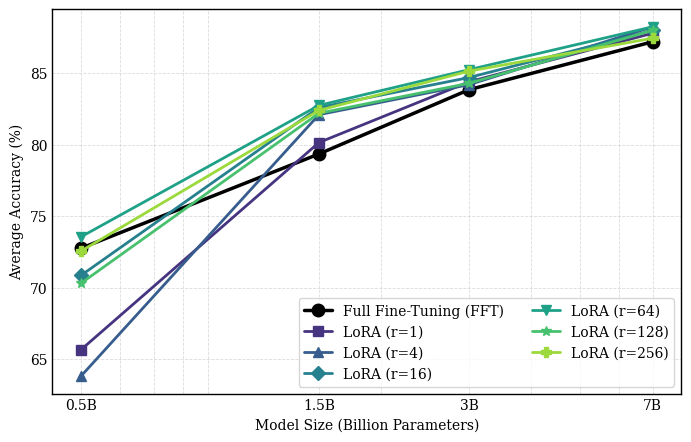
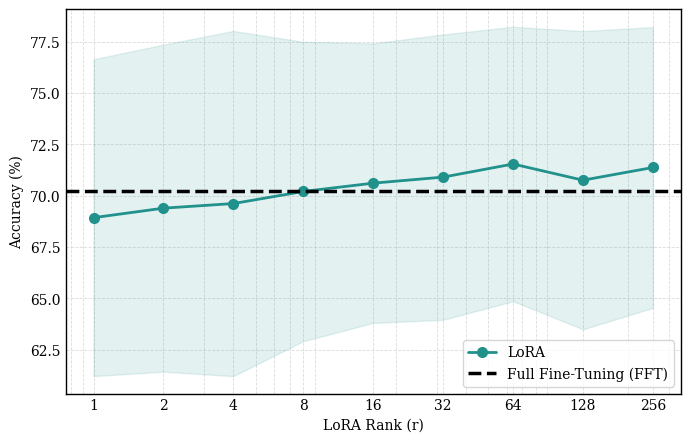

Write the Python code that produced these figures, in order.
import os
from pathlib import Path
import re
import matplotlib
matplotlib.use("Agg")  # Headless-friendly backend
import matplotlib.pyplot as plt
import numpy as np





def parse_table_tex(file_path):
    """
    Parse the LaTeX table and extract accuracy data.
    
    Returns:
        dict: {dataset: {size: {method: accuracy}}}
    """
    with open(file_path, 'r') as f:
        content = f.read()
    
    # Extract data rows for each dataset
    datasets = {}
    
    # Pattern to match dataset rows
    # BoolQ rows
    boolq_pattern = r'BoolQ.*?0\.5B.*?(\d+\.\d+).*?(\d+\.\d+).*?(\d+\.\d+).*?(\d+\.\d+).*?(\d+\.\d+).*?(\d+\.\d+).*?(\d+\.\d+).*?(\d+\.\d+).*?(\d+\.\d+).*?(\d+\.\d+).*?(\d+\.\d+).*?(\d+\.\d+).*?(\d+\.\d+).*?1\.5B.*?(\d+\.\d+).*?(\d+\.\d+).*?(\d+\.\d+).*?(\d+\.\d+).*?(\d+\.\d+).*?(\d+\.\d+).*?(\d+\.\d+).*?(\d+\.\d+).*?(\d+\.\d+).*?(\d+\.\d+).*?(\d+\.\d+).*?(\d+\.\d+).*?3B.*?(\d+\.\d+).*?(\d+\.\d+).*?(\d+\.\d+).*?(\d+\.\d+).*?(\d+\.\d+).*?(\d+\.\d+).*?(\d+\.\d+).*?(\d+\.\d+).*?(\d+\.\d+).*?(\d+\.\d+).*?(\d+\.\d+).*?7B.*?(\d+\.\d+).*?(\d+\.\d+).*?(\d+\.\d+).*?(\d+\.\d+).*?(\d+\.\d+).*?(\d+\.\d+).*?(\d+\.\d+).*?(\d+\.\d+).*?(\d+\.\d+).*?(\d+\.\d+)'
    
    # Simpler approach: extract all numbers from each dataset section
    datasets_data = {}
    
    # Split by dataset
    boolq_section = re.search(r'BoolQ.*?ARC-Easy', content, re.DOTALL)
    arc_easy_section = re.search(r'ARC-Easy.*?ARC-Challenge', content, re.DOTALL)
    
    def extract_numbers_from_line(line):
        # Remove textcolor commands and extract numbers
        line = re.sub(r'\\textcolor\{blue\}\{', '', line)
        line = re.sub(r'\}', '', line)
        # Extract all decimal numbers
        numbers = re.findall(r'\d+\.\d+', line)
        return [float(n) for n in numbers]
    
    # Parse BoolQ
    if boolq_section:
        lines = boolq_section.group(0).split('&')
        boolq_lines = []
        for line in content.split('\n'):
            if 'BoolQ' in line or ('0.5B' in line and 'BoolQ' in content[content.find('BoolQ'):content.find('ARC-Easy')]):
                if '0.5B' in line or '1.5B' in line or '3B' in line or '7B' in line:
                    boolq_lines.append(line)
        
        datasets_data['BoolQ'] = {}
        for line in boolq_lines:
            if '0.5B' in line:
                nums = extract_numbers_from_line(line)
                if len(nums) >= 10:
                    datasets_data['BoolQ']['0.5B'] = {
                        'FFT': nums[0],
                        'LoRA_1': nums[1], 'LoRA_2': nums[2], 'LoRA_4': nums[3],
                        'LoRA_8': nums[4], 'LoRA_16': nums[5], 'LoRA_32': nums[6],
                        'LoRA_64': nums[7], 'LoRA_128': nums[8], 'LoRA_256': nums[9]
                    }
            elif '1.5B' in line:
                nums = extract_numbers_from_line(line)
                if len(nums) >= 10:
                    datasets_data['BoolQ']['1.5B'] = {
                        'FFT': nums[0],
                        'LoRA_1': nums[1], 'LoRA_2': nums[2], 'LoRA_4': nums[3],
                        'LoRA_8': nums[4], 'LoRA_16': nums[5], 'LoRA_32': nums[6],
                        'LoRA_64': nums[7], 'LoRA_128': nums[8], 'LoRA_256': nums[9]
                    }
            elif '3B' in line:
                nums = extract_numbers_from_line(line)
                if len(nums) >= 10:
                    datasets_data['BoolQ']['3B'] = {
                        'FFT': nums[0],
                        'LoRA_1': nums[1], 'LoRA_2': nums[2], 'LoRA_4': nums[3],
                        'LoRA_8': nums[4], 'LoRA_16': nums[5], 'LoRA_32': nums[6],
                        'LoRA_64': nums[7], 'LoRA_128': nums[8], 'LoRA_256': nums[9]
                    }
            elif '7B' in line:
                nums = extract_numbers_from_line(line)
                if len(nums) >= 10:
                    datasets_data['BoolQ']['7B'] = {
                        'FFT': nums[0],
                        'LoRA_1': nums[1], 'LoRA_2': nums[2], 'LoRA_4': nums[3],
                        'LoRA_8': nums[4], 'LoRA_16': nums[5], 'LoRA_32': nums[6],
                        'LoRA_64': nums[7], 'LoRA_128': nums[8], 'LoRA_256': nums[9]
                    }
    
    # Parse ARC-Easy
    if arc_easy_section:
        datasets_data['ARC-Easy'] = {}
        for line in content.split('\n'):
            if 'ARC-Easy' in line or ('0.5B' in line and 'ARC-Easy' in content[content.find('ARC-Easy'):content.find('ARC-Challenge')]):
                if '0.5B' in line or '1.5B' in line or '3B' in line or '7B' in line:
                    nums = extract_numbers_from_line(line)
                    if len(nums) >= 10:
                        if '0.5B' in line:
                            datasets_data['ARC-Easy']['0.5B'] = {
                                'FFT': nums[0],
                                'LoRA_1': nums[1], 'LoRA_2': nums[2], 'LoRA_4': nums[3],
                                'LoRA_8': nums[4], 'LoRA_16': nums[5], 'LoRA_32': nums[6],
                                'LoRA_64': nums[7], 'LoRA_128': nums[8], 'LoRA_256': nums[9]
                            }
                        elif '1.5B' in line:
                            datasets_data['ARC-Easy']['1.5B'] = {
                                'FFT': nums[0],
                                'LoRA_1': nums[1], 'LoRA_2': nums[2], 'LoRA_4': nums[3],
                                'LoRA_8': nums[4], 'LoRA_16': nums[5], 'LoRA_32': nums[6],
                                'LoRA_64': nums[7], 'LoRA_128': nums[8], 'LoRA_256': nums[9]
                            }
                        elif '3B' in line:
                            datasets_data['ARC-Easy']['3B'] = {
                                'FFT': nums[0],
                                'LoRA_1': nums[1], 'LoRA_2': nums[2], 'LoRA_4': nums[3],
                                'LoRA_8': nums[4], 'LoRA_16': nums[5], 'LoRA_32': nums[6],
                                'LoRA_64': nums[7], 'LoRA_128': nums[8], 'LoRA_256': nums[9]
                            }
                        elif '7B' in line:
                            datasets_data['ARC-Easy']['7B'] = {
                                'FFT': nums[0],
                                'LoRA_1': nums[1], 'LoRA_2': nums[2], 'LoRA_4': nums[3],
                                'LoRA_8': nums[4], 'LoRA_16': nums[5], 'LoRA_32': nums[6],
                                'LoRA_64': nums[7], 'LoRA_128': nums[8], 'LoRA_256': nums[9]
                            }
    
    return datasets_data


def parse_table_tex_manual(file_path):
    """
    Manually parse the table based on the known structure.
    """
    data = {
        'BoolQ': {
            '0.5B': {'FFT': 82.2, 'LoRA_1': 64.6, 'LoRA_2': 65.5, 'LoRA_4': 62.5, 'LoRA_8': 70.4, 
                     'LoRA_16': 75.4, 'LoRA_32': 75.6, 'LoRA_64': 80.7, 'LoRA_128': 75.4, 'LoRA_256': 80.0},
            '1.5B': {'FFT': 85.9, 'LoRA_1': 81.0, 'LoRA_2': 81.5, 'LoRA_4': 83.4, 'LoRA_8': 82.8,
                     'LoRA_16': 84.7, 'LoRA_32': 86.9, 'LoRA_64': 85.0, 'LoRA_128': 84.9, 'LoRA_256': 85.6},
            '3B': {'FFT': 88.5, 'LoRA_1': 86.9, 'LoRA_2': 87.1, 'LoRA_4': 87.4, 'LoRA_8': 87.4,
                   'LoRA_16': 87.5, 'LoRA_32': 87.3, 'LoRA_64': 88.3, 'LoRA_128': 86.8, 'LoRA_256': 88.0},
            '7B': {'FFT': 89.7, 'LoRA_1': 89.3, 'LoRA_2': 89.5, 'LoRA_4': 89.7, 'LoRA_8': 89.7,
                   'LoRA_16': 89.6, 'LoRA_32': 89.5, 'LoRA_64': 90.0, 'LoRA_128': 89.7, 'LoRA_256': 89.7}
        },
        'ARC-Easy': {
            '0.5B': {'FFT': 61.0, 'LoRA_1': 64.6, 'LoRA_2': 65.6, 'LoRA_4': 65.1, 'LoRA_8': 65.5,
                     'LoRA_16': 65.8, 'LoRA_32': 65.1, 'LoRA_64': 64.7, 'LoRA_128': 64.5, 'LoRA_256': 64.4},
            '1.5B': {'FFT': 73.7, 'LoRA_1': 76.8, 'LoRA_2': 77.5, 'LoRA_4': 79.0, 'LoRA_8': 79.1,
                     'LoRA_16': 79.1, 'LoRA_32': 78.7, 'LoRA_64': 79.1, 'LoRA_128': 80.0, 'LoRA_256': 80.7},
            '3B': {'FFT': 80.9, 'LoRA_1': 78.2, 'LoRA_2': 79.0, 'LoRA_4': 81.0, 'LoRA_8': 79.6,
                   'LoRA_16': 80.2, 'LoRA_32': 80.5, 'LoRA_64': 80.5, 'LoRA_128': 79.5, 'LoRA_256': 81.9},
            '7B': {'FFT': 85.0, 'LoRA_1': 82.4, 'LoRA_2': 83.3, 'LoRA_4': 83.2, 'LoRA_8': 82.9,
                   'LoRA_16': 82.7, 'LoRA_32': 82.8, 'LoRA_64': 82.6, 'LoRA_128': 82.8, 'LoRA_256': 82.2}
        },
        'ARC-Challenge': {
            '0.5B': {'FFT': 30.9, 'LoRA_1': 29.6, 'LoRA_2': 30.0, 'LoRA_4': 30.2, 'LoRA_8': 31.4,
                     'LoRA_16': 30.4, 'LoRA_32': 31.4, 'LoRA_64': 31.4, 'LoRA_128': 30.6, 'LoRA_256': 31.1},
            '1.5B': {'FFT': 44.8, 'LoRA_1': 40.9, 'LoRA_2': 40.3, 'LoRA_4': 41.7, 'LoRA_8': 41.1,
                     'LoRA_16': 41.8, 'LoRA_32': 40.8, 'LoRA_64': 42.2, 'LoRA_128': 41.4, 'LoRA_256': 42.7},
            '3B': {'FFT': 47.3, 'LoRA_1': 44.6, 'LoRA_2': 44.2, 'LoRA_4': 44.1, 'LoRA_8': 45.0,
                   'LoRA_16': 45.2, 'LoRA_32': 48.2, 'LoRA_64': 48.8, 'LoRA_128': 49.0, 'LoRA_256': 48.2},
            '7B': {'FFT': 53.5, 'LoRA_1': 49.8, 'LoRA_2': 53.1, 'LoRA_4': 52.9, 'LoRA_8': 53.1,
                   'LoRA_16': 52.3, 'LoRA_32': 52.9, 'LoRA_64': 55.8, 'LoRA_128': 54.7, 'LoRA_256': 55.7}
        },
        'Commonsense-QA': {
            '0.5B': {'FFT': 63.3, 'LoRA_1': 66.7, 'LoRA_2': 65.3, 'LoRA_4': 65.1, 'LoRA_8': 66.5,
                     'LoRA_16': 66.3, 'LoRA_32': 66.0, 'LoRA_64': 66.4, 'LoRA_128': 65.2, 'LoRA_256': 65.1},
            '1.5B': {'FFT': 72.8, 'LoRA_1': 79.3, 'LoRA_2': 79.6, 'LoRA_4': 80.8, 'LoRA_8': 79.7,
                     'LoRA_16': 80.5, 'LoRA_32': 79.9, 'LoRA_64': 80.5, 'LoRA_128': 79.5, 'LoRA_256': 79.2},
            '3B': {'FFT': 79.2, 'LoRA_1': 81.9, 'LoRA_2': 82.3, 'LoRA_4': 81.0, 'LoRA_8': 82.3,
                   'LoRA_16': 81.9, 'LoRA_32': 82.3, 'LoRA_64': 82.2, 'LoRA_128': 81.8, 'LoRA_256': 82.3},
            '7B': {'FFT': 84.7, 'LoRA_1': 86.3, 'LoRA_2': 86.5, 'LoRA_4': 86.8, 'LoRA_8': 86.8,
                   'LoRA_16': 86.4, 'LoRA_32': 86.6, 'LoRA_64': 86.5, 'LoRA_128': 86.3, 'LoRA_256': 85.2}
        }
    }
    return data


def plot_figure1_accuracy_vs_model_size(datasets_data, dataset_name='BoolQ', 
                                        lora_ranks=[1, 2, 4, 8, 16, 32, 64, 128, 256], output_dir='figures'):
    """
    Figure 1: Accuracy vs Model Size
    
    Args:
        datasets_data: Parsed data dictionary
        dataset_name: Which dataset to plot (e.g., 'BoolQ' or 'ARC-Easy')
        lora_ranks: List of LoRA ranks to plot
        output_dir: Directory to save the figure
    """
    if dataset_name not in datasets_data:
        print(f"Dataset {dataset_name} not found. Available: {list(datasets_data.keys())}")
        return
    
    data = datasets_data[dataset_name]
    
    # Model sizes in billions (for plotting)
    model_sizes = [0.5, 1.5, 3.0, 7.0]
    
    # Model size keys in the data dictionary
    size_keys = ['0.5B', '1.5B', '3B', '7B']
    
    # Extract FFT accuracies
    fft_accuracies = [data[size_key]['FFT'] for size_key in size_keys]
    
    # Extract LoRA accuracies for each rank
    lora_data = {}
    for rank in lora_ranks:
        lora_data[rank] = [data[size_key][f'LoRA_{rank}'] for size_key in size_keys]

    # Create the plot
    plt.style.use("seaborn-v0_8-whitegrid")

    # Set serif font (Times-like) for all text and math
    plt.rcParams['font.family'] = 'serif'
    plt.rcParams['mathtext.fontset'] = 'stix'

    # Force all text to be completely black
    plt.rcParams['text.color'] = 'black'
    plt.rcParams['axes.labelcolor'] = 'black'
    plt.rcParams['xtick.color'] = 'black'
    plt.rcParams['ytick.color'] = 'black'
    plt.rcParams['axes.edgecolor'] = 'black'
    plt.rcParams['axes.titlecolor'] = 'black'

    fig, ax = plt.subplots(figsize=(7, 4.5), dpi=150)

    # Set figure and axes frame to completely black
    fig.patch.set_facecolor('white')
    ax.patch.set_facecolor('white')
    ax.spines['top'].set_color('black')
    ax.spines['bottom'].set_color('black')
    ax.spines['left'].set_color('black')
    ax.spines['right'].set_color('black')
    
    # Define markers for different curves (more markers for all ranks)
    markers = ['o', 's', '^', 'D', 'v', '*', 'P', 'X', 'h', '<', '>', 'p', 'H', 'd']
    
    # Plot FFT
    ax.plot(
        model_sizes,
        fft_accuracies,
        color="black",
        marker=markers[0],
        label="Full Fine-Tuning (FFT)",
        linewidth=2.5,
        markersize=9
    )

    # Plot LoRA curves with viridis colormap (matching plot_dimension_sweep.py)
    colors = plt.cm.viridis(np.linspace(0.15, 0.85, len(lora_ranks)))

    for i, rank in enumerate(lora_ranks):
        color = colors[i]
        marker = markers[(i + 1) % len(markers)]
        ax.plot(
            model_sizes,
            lora_data[rank],
            marker=marker,
            color=color,
            label=f"LoRA (r={rank})",
            linewidth=2,
            markersize=7
        )

    # Set log scale for x-axis
    ax.set_xscale("log")
    ax.set_xlabel("Model Size (Billion Parameters)")
    ax.set_ylabel("Accuracy (%)")
    
    # Set x-axis ticks to show model sizes
    ax.set_xticks(model_sizes)
    ax.set_xticklabels(['0.5B', '1.5B', '3B', '7B'])

    # Adjust legend for many curves - use two columns if needed
    ncol = 2 if len(lora_ranks) > 5 else 1
    ax.legend(frameon=True, labelcolor='black', ncol=ncol, loc='best')
    ax.grid(True, which="both", linestyle="--", linewidth=0.6, alpha=0.7)
    fig.tight_layout()
    
    # Save outputs
    out_dir = Path(output_dir)
    out_dir.mkdir(parents=True, exist_ok=True)
    png_path = out_dir / f"figure1_accuracy_vs_model_size_{dataset_name.lower().replace('-', '_')}.png"
    pdf_path = out_dir / f"figure1_accuracy_vs_model_size_{dataset_name.lower().replace('-', '_')}.pdf"
    fig.savefig(png_path, dpi=300, bbox_inches='tight')
    fig.savefig(pdf_path, bbox_inches='tight')
    plt.close(fig)
    
    print(f"Figure 1 saved to {png_path} and {pdf_path}")
    return png_path, pdf_path


def plot_figure_average_accuracy_vs_model_size(datasets_data,
                                                lora_ranks=[1, 2, 4, 8, 16, 32, 64, 128, 256],
                                                dataset_names=None,
                                                output_dir='figures'):
    """
    Figure with Average Accuracy vs Model Size

    Args:
        datasets_data: Parsed data dictionary
        lora_ranks: List of LoRA ranks to plot
        dataset_names: List of dataset names to average over. If None, averages over all datasets.
        output_dir: Directory to save the figure
    """
    model_sizes = [0.5, 1.5, 3.0, 7.0]
    size_keys = ['0.5B', '1.5B', '3B', '7B']

    # If no dataset names specified, use all datasets
    if dataset_names is None:
        dataset_names = list(datasets_data.keys())

    # Validate dataset names
    for name in dataset_names:
        if name not in datasets_data:
            print(f"Warning: Dataset {name} not found in data. Available: {list(datasets_data.keys())}")
            return

    # Calculate average accuracies across specified datasets
    average_accuracies = {size_key: {} for size_key in size_keys}

    for size_key in size_keys:
        # Get all methods for the first dataset (assuming they are all the same)
        methods = datasets_data[dataset_names[0]][size_key].keys()
        for method in methods:
            accuracies = []
            for dataset_name in dataset_names:
                accuracies.append(datasets_data[dataset_name][size_key][method])
            average_accuracies[size_key][method] = np.mean(accuracies)

    # Extract FFT accuracies
    fft_accuracies = [average_accuracies[size_key]['FFT'] for size_key in size_keys]
    
    # Extract LoRA accuracies for each rank
    lora_data = {}
    for rank in lora_ranks:
        lora_data[rank] = [average_accuracies[size_key][f'LoRA_{rank}'] for size_key in size_keys]

    # Create the plot
    plt.style.use("seaborn-v0_8-whitegrid")

    # Set serif font (Times-like) for all text and math
    plt.rcParams['font.family'] = 'serif'
    plt.rcParams['mathtext.fontset'] = 'stix'

    # Force all text to be completely black
    plt.rcParams['text.color'] = 'black'
    plt.rcParams['axes.labelcolor'] = 'black'
    plt.rcParams['xtick.color'] = 'black'
    plt.rcParams['ytick.color'] = 'black'
    plt.rcParams['axes.edgecolor'] = 'black'
    plt.rcParams['axes.titlecolor'] = 'black'

    fig, ax = plt.subplots(figsize=(7, 4.5), dpi=150)

    # Set figure and axes frame to completely black
    fig.patch.set_facecolor('white')
    ax.patch.set_facecolor('white')
    ax.spines['top'].set_color('black')
    ax.spines['bottom'].set_color('black')
    ax.spines['left'].set_color('black')
    ax.spines['right'].set_color('black')
    
    # Define markers for different curves (more markers for all ranks)
    markers = ['o', 's', '^', 'D', 'v', '*', 'P', 'X', 'h', '<', '>', 'p', 'H', 'd']
    
    # Plot FFT
    ax.plot(
        model_sizes,
        fft_accuracies,
        color="black",
        marker=markers[0],
        label="Full Fine-Tuning (FFT)",
        linewidth=2.5,
        markersize=9
    )

    # Plot LoRA curves with viridis colormap (matching plot_dimension_sweep.py)
    colors = plt.cm.viridis(np.linspace(0.15, 0.85, len(lora_ranks)))

    for i, rank in enumerate(lora_ranks):
        color = colors[i]
        marker = markers[(i + 1) % len(markers)]
        ax.plot(
            model_sizes,
            lora_data[rank],
            marker=marker,
            color=color,
            label=f"LoRA (r={rank})",
            linewidth=2,
            markersize=7
        )

    # Set log scale for x-axis
    ax.set_xscale("log")
    ax.set_xlabel("Model Size (Billion Parameters)")
    ax.set_ylabel("Average Accuracy (%)")
    
    # Set x-axis ticks to show model sizes
    ax.set_xticks(model_sizes)
    ax.set_xticklabels(['0.5B', '1.5B', '3B', '7B'])

    # Create filename suffix based on which datasets are being averaged
    if len(dataset_names) == len(datasets_data):
        filename_suffix = ""
    else:
        filename_suffix = "_" + "_".join([d.lower().replace('-', '_') for d in dataset_names])

    # Adjust legend for many curves - use two columns if needed
    ncol = 2 if len(lora_ranks) > 5 else 1
    ax.legend(frameon=True, labelcolor='black', ncol=ncol, loc='best')
    ax.grid(True, which="both", linestyle="--", linewidth=0.6, alpha=0.7)
    fig.tight_layout()

    # Save outputs
    out_dir = Path(output_dir)
    out_dir.mkdir(parents=True, exist_ok=True)
    png_path = out_dir / f"figure_average_accuracy_vs_model_size{filename_suffix}.png"
    pdf_path = out_dir / f"figure_average_accuracy_vs_model_size{filename_suffix}.pdf"
    fig.savefig(png_path, dpi=300, bbox_inches='tight')
    fig.savefig(pdf_path, bbox_inches='tight')
    plt.close(fig)
    
    print(f"Average accuracy figure saved to {png_path} and {pdf_path}")
    return png_path, pdf_path


def plot_accuracy_vs_rank(datasets_data,
                          lora_ranks=[1, 2, 4, 8, 16, 32, 64, 128, 256],
                          dataset_names=None,
                          model_sizes_to_average=None,
                          output_dir='figures'):
    """
    Plot Accuracy vs LoRA Rank for different model sizes

    Args:
        datasets_data: Parsed data dictionary
        lora_ranks: List of LoRA ranks to plot on x-axis
        dataset_names: List of dataset names to average over. If None, averages over all datasets.
        model_sizes_to_average: List of model sizes (in billions) to average over. If None, plots all model sizes separately.
                                Example: [0.5, 1.5] will average 0.5B and 1.5B models into a single curve.
        output_dir: Directory to save the figure
    """
    # Model sizes
    model_sizes = [0.5, 1.5, 3.0, 7.0]
    size_keys = ['0.5B', '1.5B', '3B', '7B']

    # If no dataset names specified, use all datasets
    if dataset_names is None:
        dataset_names = list(datasets_data.keys())

    # Validate dataset names
    for name in dataset_names:
        if name not in datasets_data:
            print(f"Warning: Dataset {name} not found in data. Available: {list(datasets_data.keys())}")
            return

    # Calculate average accuracies and standard deviations for each model size and rank
    # Structure: {size_key: {rank: {'mean': average_accuracy, 'std': std_dev}}}
    average_accuracies_by_size = {}

    for size_key in size_keys:
        average_accuracies_by_size[size_key] = {}
        for rank in lora_ranks:
            accuracies = []
            for dataset_name in dataset_names:
                accuracies.append(datasets_data[dataset_name][size_key][f'LoRA_{rank}'])
            average_accuracies_by_size[size_key][rank] = {
                'mean': np.mean(accuracies),
                'std': np.std(accuracies)
            }

    # Calculate average FFT accuracy across specified datasets and model sizes
    # Determine which model sizes to include in FFT averaging
    if model_sizes_to_average is None:
        # Use all model sizes for FFT average
        fft_size_keys = size_keys
    else:
        # Convert specified model sizes to size_keys
        fft_size_keys = []
        for size in model_sizes_to_average:
            if size == 0.5:
                fft_size_keys.append('0.5B')
            elif size == 1.5:
                fft_size_keys.append('1.5B')
            elif size == 3 or size == 3.0:
                fft_size_keys.append('3B')
            elif size == 7 or size == 7.0:
                fft_size_keys.append('7B')

    # Compute average FFT accuracy
    fft_accuracies = []
    for dataset_name in dataset_names:
        for size_key in fft_size_keys:
            fft_accuracies.append(datasets_data[dataset_name][size_key]['FFT'])
    average_fft_accuracy = np.mean(fft_accuracies)

    # Create the plot
    plt.style.use("seaborn-v0_8-whitegrid")

    # Set serif font (Times-like) for all text and math
    plt.rcParams['font.family'] = 'serif'
    plt.rcParams['mathtext.fontset'] = 'stix'

    # Force all text to be completely black
    plt.rcParams['text.color'] = 'black'
    plt.rcParams['axes.labelcolor'] = 'black'
    plt.rcParams['xtick.color'] = 'black'
    plt.rcParams['ytick.color'] = 'black'
    plt.rcParams['axes.edgecolor'] = 'black'
    plt.rcParams['axes.titlecolor'] = 'black'

    fig, ax = plt.subplots(figsize=(7, 4.5), dpi=150)

    # Set figure and axes frame to completely black
    fig.patch.set_facecolor('white')
    ax.patch.set_facecolor('white')
    ax.spines['top'].set_color('black')
    ax.spines['bottom'].set_color('black')
    ax.spines['left'].set_color('black')
    ax.spines['right'].set_color('black')

    # Define markers and colors for different model sizes
    markers = ['o', 's', '^', 'D', 'v', '*', 'P', 'X']
    colors_for_model_sizes = plt.cm.viridis(np.linspace(0.15, 0.85, 4))  # viridis colormap for 4 model sizes

    if model_sizes_to_average is None:
        # Plot all model sizes separately (current behavior)
        for i, (size_key, size_label) in enumerate(zip(size_keys, ['0.5B', '1.5B', '3B', '7B'])):
            means = [average_accuracies_by_size[size_key][rank]['mean'] for rank in lora_ranks]
            stds = [average_accuracies_by_size[size_key][rank]['std'] for rank in lora_ranks]
            ax.plot(
                lora_ranks,
                means,
                marker=markers[i],
                color=colors_for_model_sizes[i],
                label=f"Model Size: {size_label}",
                linewidth=2,
                markersize=7
            )
            # Add shaded error bars
            ax.fill_between(
                lora_ranks,
                np.array(means) - np.array(stds),
                np.array(means) + np.array(stds),
                color=colors_for_model_sizes[i],
                alpha=0.12
            )
    else:
        # Average over specified model sizes and plot single curve
        # Convert model sizes to size_keys (0.5 -> '0.5B', etc.)
        size_keys_to_average = []
        for size in model_sizes_to_average:
            if size == 0.5:
                size_keys_to_average.append('0.5B')
            elif size == 1.5:
                size_keys_to_average.append('1.5B')
            elif size == 3 or size == 3.0:
                size_keys_to_average.append('3B')
            elif size == 7 or size == 7.0:
                size_keys_to_average.append('7B')
            else:
                print(f"Warning: Model size {size} not recognized. Available: 0.5, 1.5, 3, 7")
                return

        # Validate that specified model sizes exist
        for size_key in size_keys_to_average:
            if size_key not in average_accuracies_by_size:
                print(f"Warning: Model size {size_key} not found in data.")
                return

        # Compute average accuracies and standard deviations across specified model sizes for each rank
        averaged_accuracies = []
        averaged_stds = []
        for rank in lora_ranks:
            rank_accuracies = []
            for size_key in size_keys_to_average:
                rank_accuracies.append(average_accuracies_by_size[size_key][rank]['mean'])
            averaged_accuracies.append(np.mean(rank_accuracies))
            # Standard deviation of the means across model sizes
            averaged_stds.append(np.std(rank_accuracies))

        # Use viridis color for averaged curve (matching plot_dimension_sweep.py)
        colors_lora = plt.cm.viridis(np.linspace(0.15, 0.85, len(lora_ranks)))
        curve_color = colors_lora[len(lora_ranks)//2]  # Use middle color from viridis
        ax.plot(
            lora_ranks,
            averaged_accuracies,
            marker='o',
            color=curve_color,
            label=f"LoRA",
            linewidth=2,
            markersize=7
        )
        # Add shaded error bars
        ax.fill_between(
            lora_ranks,
            np.array(averaged_accuracies) - np.array(averaged_stds),
            np.array(averaged_accuracies) + np.array(averaged_stds),
            color=curve_color,
            alpha=0.12
        )

    # Plot FFT as a horizontal constant line
    ax.axhline(
        y=average_fft_accuracy,
        color='black',
        linestyle='--',
        linewidth=2.5,
        label='Full Fine-Tuning (FFT)',
        zorder=10  # Ensure it appears on top
    )

    # Set x-axis to show all ranks
    ax.set_xlabel("LoRA Rank (r)")
    ax.set_ylabel("Accuracy (%)")

    # Set x-axis to log scale if there are many ranks
    if len(lora_ranks) > 6:
        ax.set_xscale("log")
        ax.set_xticks(lora_ranks)
        ax.set_xticklabels([str(r) for r in lora_ranks])
    else:
        ax.set_xticks(lora_ranks)

    # Create filename suffix based on which datasets are being averaged
    if len(dataset_names) == len(datasets_data):
        filename_dataset_suffix = ""
    else:
        filename_dataset_suffix = "_" + "_".join([d.lower().replace('-', '_') for d in dataset_names])

    # Add model size averaging info to filename
    if model_sizes_to_average is not None:
        size_keys_to_average = []
        for size in model_sizes_to_average:
            if size == 0.5:
                size_keys_to_average.append('0.5B')
            elif size == 1.5:
                size_keys_to_average.append('1.5B')
            elif size == 3 or size == 3.0:
                size_keys_to_average.append('3B')
            elif size == 7 or size == 7.0:
                size_keys_to_average.append('7B')

        filename_model_suffix = "_avg_" + "_".join(size_keys_to_average)
    else:
        filename_model_suffix = ""

    filename_suffix = filename_dataset_suffix + filename_model_suffix

    ax.legend(frameon=True, labelcolor='black', loc='best')
    ax.grid(True, which="both", linestyle="--", linewidth=0.6, alpha=0.7)
    fig.tight_layout()

    # Save outputs
    out_dir = Path(output_dir)
    out_dir.mkdir(parents=True, exist_ok=True)
    png_path = out_dir / f"figure_accuracy_vs_rank{filename_suffix}.png"
    pdf_path = out_dir / f"figure_accuracy_vs_rank{filename_suffix}.pdf"
    fig.savefig(png_path, dpi=300, bbox_inches='tight')
    fig.savefig(pdf_path, bbox_inches='tight')
    plt.close(fig)

    print(f"Accuracy vs Rank figure saved to {png_path} and {pdf_path}")
    return png_path, pdf_path


if __name__ == "__main__":
    # Parse the table
    table_path = Path("table.tex")
    if table_path.exists():
        datasets_data = parse_table_tex_manual(table_path)
    else:
        print(f"Warning: {table_path} not found. Using hardcoded data.")
        datasets_data = parse_table_tex_manual("")
    
    # # Generate Figure 1 for BoolQ (all ranks)
    # print("Generating Figure 1 for BoolQ...")
    # plot_figure1_accuracy_vs_model_size(
    #     datasets_data,
    #     dataset_name='BoolQ',
    #     lora_ranks=[1, 4, 16, 64, 128, 256],
    #     output_dir='figures'
    # )
    
    # # Generate Figure 1 for ARC-Easy (all ranks)
    # print("Generating Figure 1 for ARC-Easy...")
    # plot_figure1_accuracy_vs_model_size(
    #     datasets_data,
    #     dataset_name='ARC-Easy',
    #     lora_ranks=[1, 4, 16, 64, 128, 256],
    #     output_dir='figures'
    # )

    # # Generate Figure 1 for ARC-Challenge (all ranks)
    # print("Generating Figure 1 for ARC-Challenge...")
    # plot_figure1_accuracy_vs_model_size(
    #     datasets_data,
    #     dataset_name='ARC-Challenge',
    #     lora_ranks=[1, 4, 16, 64, 128, 256],
    #     output_dir='figures'
    # )

    # # Generate Figure 1 for Commonsense-QA (all ranks)
    # print("Generating Figure 1 for Commonsense-QA...")
    # plot_figure1_accuracy_vs_model_size(
    #     datasets_data,
    #     dataset_name='Commonsense-QA',
    #     lora_ranks=[1, 4, 16, 64, 128, 256],
    #     output_dir='figures'
    # )
    
    # # Generate Figure for Average Accuracy across all datasets
    # print("Generating Figure for Average Accuracy (all datasets)...")
    # plot_figure_average_accuracy_vs_model_size(
    #     datasets_data,
    #     lora_ranks=[1, 4, 16, 64, 128, 256],
    #     dataset_names=None,  # None means all datasets
    #     output_dir='figures'
    # )

    # # Generate Figure for Average Accuracy vs Rank (all datasets)
    # print("Generating Figure for Accuracy vs Rank (all datasets)...")
    # plot_accuracy_vs_rank(
    #     datasets_data,
    #     lora_ranks=[1, 2, 4, 8, 16, 32, 64, 128, 256],
    #     dataset_names=None,  # None means all datasets
    #     output_dir='figures'
    # )

    # Example: Generate Figure for specific datasets only
    print("Generating Figure for specific datasets...")
    plot_figure_average_accuracy_vs_model_size(
        datasets_data,
        lora_ranks=[1, 4, 16, 64, 128, 256],
        dataset_names=['BoolQ', 'Commonsense-QA'],
        output_dir='figures'
    )

    # Example: Generate Accuracy vs Rank for specific datasets
    # plot_accuracy_vs_rank(
    #     datasets_data,
    #     lora_ranks=[1, 2, 4, 8, 16, 32, 64, 128, 256],
    #     dataset_names=['BoolQ', 'Commonsense-QA'],
    #     output_dir='figures'
    # )

    # Example: Generate Accuracy vs Rank with model size averaging
    print("Generating Figure for Accuracy vs Rank (averaging 0.5B and 1.5B models)...")
    plot_accuracy_vs_rank(
        datasets_data,
        lora_ranks=[1, 2, 4, 8, 16, 32, 64, 128, 256],
        dataset_names=None,  # None means all datasets
        model_sizes_to_average=[0.5, 1.5, 3, 7],  # Average over small models
        output_dir='figures'
    )

    print("All figures generated successfully!")
